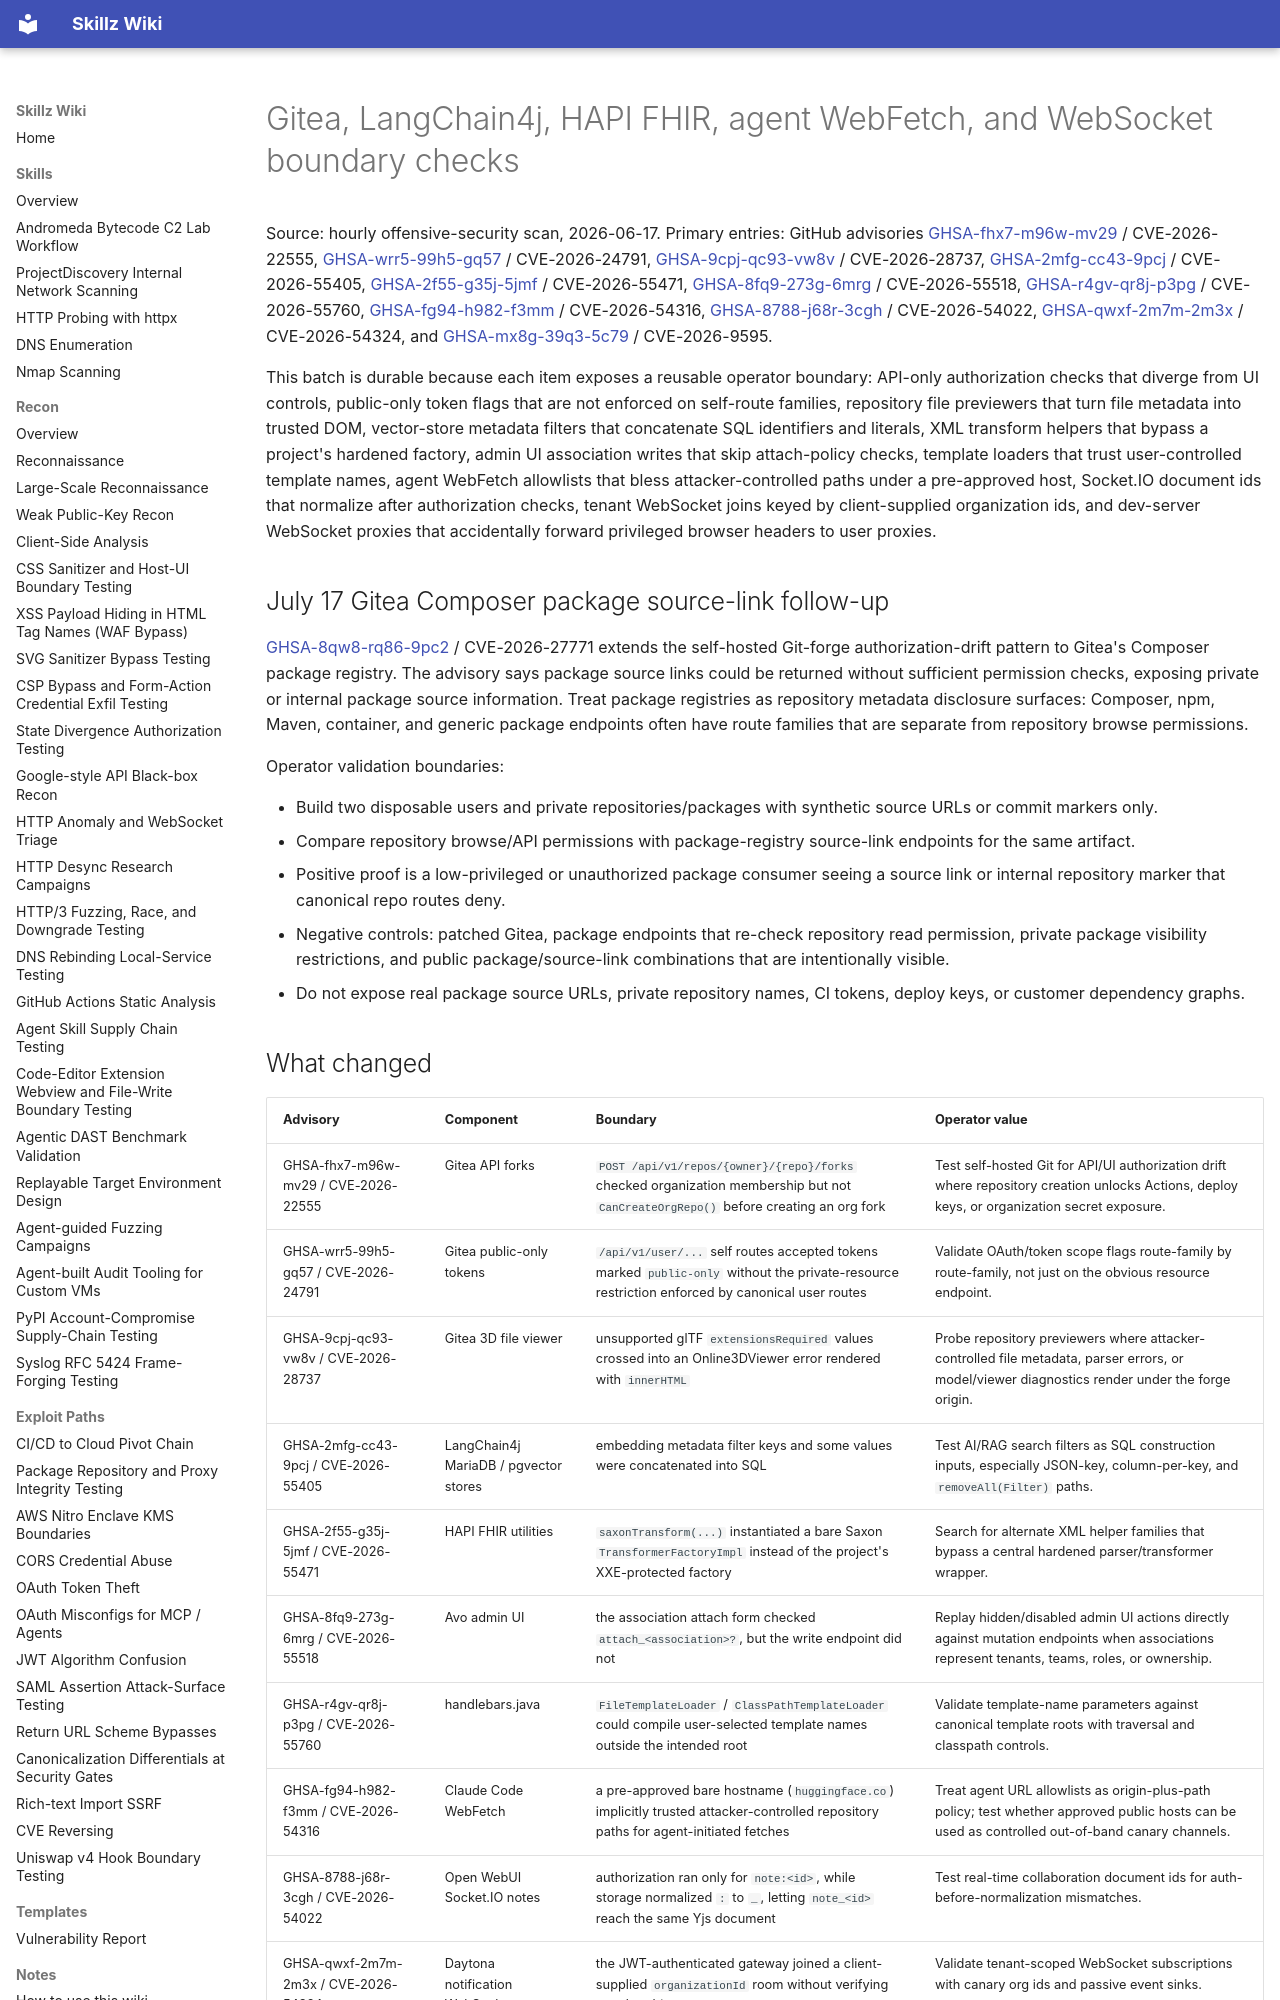

repository: bastet-ai/skillz-wiki · page: alerts/2026-06-17-gitea-langchain4j-hapi-agent-websocket-boundary-batch-ghsa/index.html · generator: mkdocs

# Gitea, LangChain4j, HAPI FHIR, agent WebFetch, and WebSocket boundary checks

Source: hourly offensive-security scan, 2026-06-17. Primary entries: GitHub advisories [GHSA-fhx7-m96w-mv29](https://github.com/advisories/GHSA-fhx7-m96w-mv29) / CVE-2026-22555, [GHSA-wrr5-99h5-gq57](https://github.com/advisories/GHSA-wrr5-99h5-gq57) / CVE-2026-24791, [GHSA-9cpj-qc93-vw8v](https://github.com/advisories/GHSA-9cpj-qc93-vw8v) / CVE-2026-28737, [GHSA-2mfg-cc43-9pcj](https://github.com/advisories/GHSA-2mfg-cc43-9pcj) / CVE-2026-55405, [GHSA-2f55-g35j-5jmf](https://github.com/advisories/GHSA-2f55-g35j-5jmf) / CVE-2026-55471, [GHSA-8fq9-273g-6mrg](https://github.com/advisories/GHSA-8fq9-273g-6mrg) / CVE-2026-55518, [GHSA-r4gv-qr8j-p3pg](https://github.com/advisories/GHSA-r4gv-qr8j-p3pg) / CVE-2026-55760, [GHSA-fg94-h982-f3mm](https://github.com/advisories/GHSA-fg94-h982-f3mm) / CVE-2026-54316, [GHSA-8788-j68r-3cgh](https://github.com/advisories/GHSA-8788-j68r-3cgh) / CVE-2026-54022, [GHSA-qwxf-2m7m-2m3x](https://github.com/advisories/GHSA-qwxf-2m7m-2m3x) / CVE-2026-54324, and [GHSA-mx8g-39q3-5c79](https://github.com/advisories/GHSA-mx8g-39q3-5c79) / CVE-2026-9595.

This batch is durable because each item exposes a reusable operator boundary: API-only authorization checks that diverge from UI controls, public-only token flags that are not enforced on self-route families, repository file previewers that turn file metadata into trusted DOM, vector-store metadata filters that concatenate SQL identifiers and literals, XML transform helpers that bypass a project's hardened factory, admin UI association writes that skip attach-policy checks, template loaders that trust user-controlled template names, agent WebFetch allowlists that bless attacker-controlled paths under a pre-approved host, Socket.IO document ids that normalize after authorization checks, tenant WebSocket joins keyed by client-supplied organization ids, and dev-server WebSocket proxies that accidentally forward privileged browser headers to user proxies.

## July 17 Gitea Composer package source-link follow-up

[GHSA-8qw8-rq86-9pc2](https://github.com/advisories/GHSA-8qw8-rq86-9pc2) / CVE-2026-27771 extends the self-hosted Git-forge authorization-drift pattern to Gitea's Composer package registry. The advisory says package source links could be returned without sufficient permission checks, exposing private or internal package source information. Treat package registries as repository metadata disclosure surfaces: Composer, npm, Maven, container, and generic package endpoints often have route families that are separate from repository browse permissions.

Operator validation boundaries:

- Build two disposable users and private repositories/packages with synthetic source URLs or commit markers only.
- Compare repository browse/API permissions with package-registry source-link endpoints for the same artifact.
- Positive proof is a low-privileged or unauthorized package consumer seeing a source link or internal repository marker that canonical repo routes deny.
- Negative controls: patched Gitea, package endpoints that re-check repository read permission, private package visibility restrictions, and public package/source-link combinations that are intentionally visible.
- Do not expose real package source URLs, private repository names, CI tokens, deploy keys, or customer dependency graphs.
